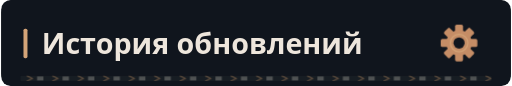
t = 0.00 s
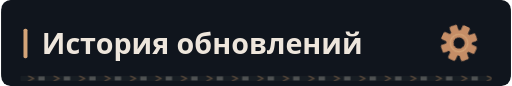
t = 1.68 s
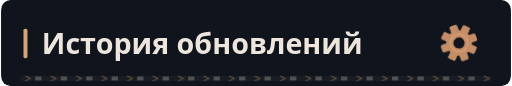
t = 4.68 s
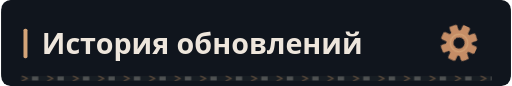
t = 7.68 s

The animated SVG that drew these frames (rendered in a browser with its animation timeline set to each time). Animation: 4 CSS @keyframes rules; frames cover the first 7.68 s, repeats indefinitely.

<svg xmlns="http://www.w3.org/2000/svg" width="640" height="108" viewBox="0 0 640 108" role="img"><defs><clipPath id="motion-frame"><rect x="1.0" y="1.0" width="638.0" height="106.0" rx="14" /></clipPath><clipPath id="motion-belt"><rect x="24.0" y="95.0" width="592.0" height="7" rx="1" /></clipPath><linearGradient id="motion-sheen" x1="0" y1="0" x2="1" y2=".2"><stop offset="0" stop-color="#e2c6a4" stop-opacity="0" /><stop offset=".46" stop-color="#e2c6a4" stop-opacity="0" /><stop offset=".5" stop-color="#e2c6a4" stop-opacity=".11" /><stop offset=".54" stop-color="#e2c6a4" stop-opacity="0" /><stop offset="1" stop-color="#e2c6a4" stop-opacity="0" /></linearGradient></defs><style>
@keyframes profile-belt { to { transform: translateX(32px); } }
@keyframes profile-sheen { to { transform: translateX(1920px); } }
@keyframes profile-gear { to { transform: rotate(360deg); } }
@keyframes profile-signal { 0%,100% { opacity: .35; } 50% { opacity: .85; } }
.profile-conveyor { animation: profile-belt 1.6s linear infinite; }
.profile-sheen { animation: profile-sheen 9s linear infinite; animation-delay: -1.68s; }
.profile-gear { transform-origin: 0px 0px; animation: profile-gear 24s linear infinite; }
.profile-signal { animation: profile-signal 6s cubic-bezier(.77,0,.175,1) infinite; animation-delay: -1.68s; }
@media (prefers-reduced-motion: reduce) {
 .profile-conveyor, .profile-sheen, .profile-gear, .profile-signal { animation: none; }
 .profile-sheen { opacity: 0; }
}
</style><title>История обновлений</title><rect width="640" height="108" rx="16" fill="#0d1117" /><g clip-path="url(#motion-frame)" pointer-events="none"><rect x="-640.0" y="0.0" width="640.0" height="108.0" fill="url(#motion-sheen)" class="profile-sheen" /></g><rect width="640" height="108" rx="12" fill="#10151d" /><rect x="28" y="36" width="5" height="37" rx="2" fill="#d4a478" /><text x="51" y="68" fill="#eee6dc" font-family="Noto Sans, sans-serif" font-size="36" font-weight="700">История обновлений</text><g transform="translate(575 54)" fill="#c58d66"><g class="profile-gear"><rect x="-5" y="-23" width="10" height="15" rx="2" /><rect x="-5" y="-23" width="10" height="15" rx="2" transform="rotate(45)" /><rect x="-5" y="-23" width="10" height="15" rx="2" transform="rotate(90)" /><rect x="-5" y="-23" width="10" height="15" rx="2" transform="rotate(135)" /><rect x="-5" y="-23" width="10" height="15" rx="2" transform="rotate(180)" /><rect x="-5" y="-23" width="10" height="15" rx="2" transform="rotate(225)" /><rect x="-5" y="-23" width="10" height="15" rx="2" transform="rotate(270)" /><rect x="-5" y="-23" width="10" height="15" rx="2" transform="rotate(315)" /><circle r="16" /><circle r="7" fill="#10151d" /><circle r="11" fill="none" stroke="#d4a478" stroke-width="1.5" /></g></g><g clip-path="url(#motion-belt)" pointer-events="none"><rect x="24.0" y="95.0" width="592.0" height="7" fill="#171d23" /><g class="profile-conveyor"><path d="M-32 95l7 3.5 -7 3.5" fill="none" stroke="#9e7956" stroke-width="1.5" opacity=".55" /><rect x="-19.0" y="96.0" width="8" height="5" fill="#a5a29b" opacity=".4" /><path d="M0 95l7 3.5 -7 3.5" fill="none" stroke="#9e7956" stroke-width="1.5" opacity=".55" /><rect x="13.0" y="96.0" width="8" height="5" fill="#a5a29b" opacity=".4" /><path d="M32 95l7 3.5 -7 3.5" fill="none" stroke="#9e7956" stroke-width="1.5" opacity=".55" /><rect x="45.0" y="96.0" width="8" height="5" fill="#a5a29b" opacity=".4" /><path d="M64 95l7 3.5 -7 3.5" fill="none" stroke="#9e7956" stroke-width="1.5" opacity=".55" /><rect x="77.0" y="96.0" width="8" height="5" fill="#a5a29b" opacity=".4" /><path d="M96 95l7 3.5 -7 3.5" fill="none" stroke="#9e7956" stroke-width="1.5" opacity=".55" /><rect x="109.0" y="96.0" width="8" height="5" fill="#a5a29b" opacity=".4" /><path d="M128 95l7 3.5 -7 3.5" fill="none" stroke="#9e7956" stroke-width="1.5" opacity=".55" /><rect x="141.0" y="96.0" width="8" height="5" fill="#a5a29b" opacity=".4" /><path d="M160 95l7 3.5 -7 3.5" fill="none" stroke="#9e7956" stroke-width="1.5" opacity=".55" /><rect x="173.0" y="96.0" width="8" height="5" fill="#a5a29b" opacity=".4" /><path d="M192 95l7 3.5 -7 3.5" fill="none" stroke="#9e7956" stroke-width="1.5" opacity=".55" /><rect x="205.0" y="96.0" width="8" height="5" fill="#a5a29b" opacity=".4" /><path d="M224 95l7 3.5 -7 3.5" fill="none" stroke="#9e7956" stroke-width="1.5" opacity=".55" /><rect x="237.0" y="96.0" width="8" height="5" fill="#a5a29b" opacity=".4" /><path d="M256 95l7 3.5 -7 3.5" fill="none" stroke="#9e7956" stroke-width="1.5" opacity=".55" /><rect x="269.0" y="96.0" width="8" height="5" fill="#a5a29b" opacity=".4" /><path d="M288 95l7 3.5 -7 3.5" fill="none" stroke="#9e7956" stroke-width="1.5" opacity=".55" /><rect x="301.0" y="96.0" width="8" height="5" fill="#a5a29b" opacity=".4" /><path d="M320 95l7 3.5 -7 3.5" fill="none" stroke="#9e7956" stroke-width="1.5" opacity=".55" /><rect x="333.0" y="96.0" width="8" height="5" fill="#a5a29b" opacity=".4" /><path d="M352 95l7 3.5 -7 3.5" fill="none" stroke="#9e7956" stroke-width="1.5" opacity=".55" /><rect x="365.0" y="96.0" width="8" height="5" fill="#a5a29b" opacity=".4" /><path d="M384 95l7 3.5 -7 3.5" fill="none" stroke="#9e7956" stroke-width="1.5" opacity=".55" /><rect x="397.0" y="96.0" width="8" height="5" fill="#a5a29b" opacity=".4" /><path d="M416 95l7 3.5 -7 3.5" fill="none" stroke="#9e7956" stroke-width="1.5" opacity=".55" /><rect x="429.0" y="96.0" width="8" height="5" fill="#a5a29b" opacity=".4" /><path d="M448 95l7 3.5 -7 3.5" fill="none" stroke="#9e7956" stroke-width="1.5" opacity=".55" /><rect x="461.0" y="96.0" width="8" height="5" fill="#a5a29b" opacity=".4" /><path d="M480 95l7 3.5 -7 3.5" fill="none" stroke="#9e7956" stroke-width="1.5" opacity=".55" /><rect x="493.0" y="96.0" width="8" height="5" fill="#a5a29b" opacity=".4" /><path d="M512 95l7 3.5 -7 3.5" fill="none" stroke="#9e7956" stroke-width="1.5" opacity=".55" /><rect x="525.0" y="96.0" width="8" height="5" fill="#a5a29b" opacity=".4" /><path d="M544 95l7 3.5 -7 3.5" fill="none" stroke="#9e7956" stroke-width="1.5" opacity=".55" /><rect x="557.0" y="96.0" width="8" height="5" fill="#a5a29b" opacity=".4" /><path d="M576 95l7 3.5 -7 3.5" fill="none" stroke="#9e7956" stroke-width="1.5" opacity=".55" /><rect x="589.0" y="96.0" width="8" height="5" fill="#a5a29b" opacity=".4" /><path d="M608 95l7 3.5 -7 3.5" fill="none" stroke="#9e7956" stroke-width="1.5" opacity=".55" /><rect x="621.0" y="96.0" width="8" height="5" fill="#a5a29b" opacity=".4" /><path d="M640 95l7 3.5 -7 3.5" fill="none" stroke="#9e7956" stroke-width="1.5" opacity=".55" /><rect x="653.0" y="96.0" width="8" height="5" fill="#a5a29b" opacity=".4" /></g></g></svg>
